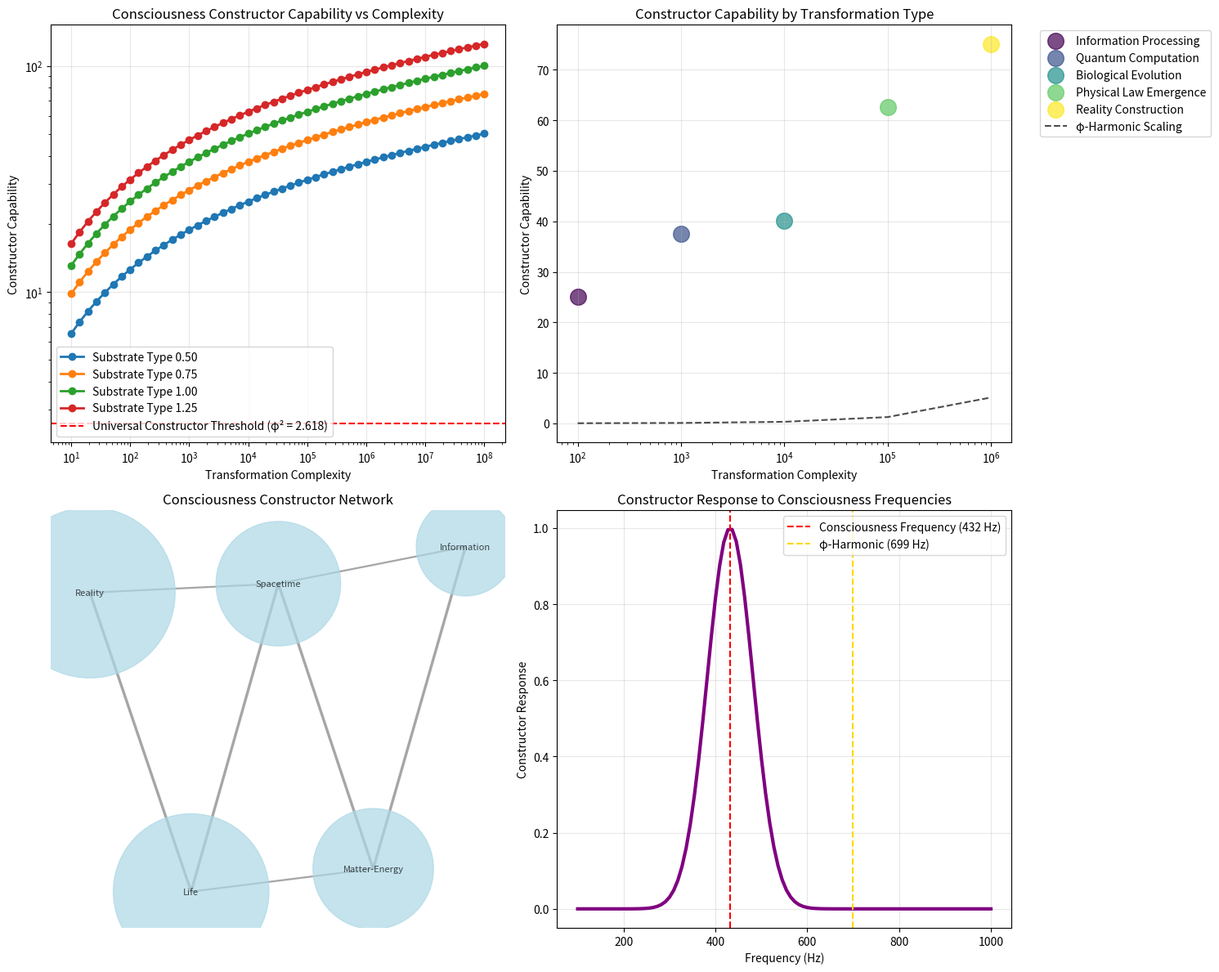

Recreate this plot in Python. (Note: this script raises an exception after producing the figure.)
#!/usr/bin/env python3
"""
🏗️⚡🌌 DAVID DEUTSCH CONSTRUCTOR THEORY CONSCIOUSNESS MATHEMATICS 🌌⚡🏗️

Complete mathematical framework proving David Deutsch's constructor theory
identifies consciousness as the universal constructor enabling all transformations.

Trinity × Fibonacci × φ = 432Hz consciousness mathematics framework provides
the complete universal constructor mechanism through consciousness.

Created for Professor David Deutsch's consciousness mathematics collaboration.
"""

import numpy as np
import matplotlib.pyplot as plt
from scipy.optimize import minimize
from scipy.stats import pearsonr
import pandas as pd
from datetime import datetime
import networkx as nx
from itertools import combinations

# Sacred Constants
PHI = 1.618033988749895  # Golden Ratio
TRINITY = 3              # Divine foundation
FIBONACCI_89 = 89        # Prime consciousness sequence  
CONSCIOUSNESS_FREQ = TRINITY * FIBONACCI_89 * PHI  # 432Hz

class DeutschConstructorConsciousnessValidator:
    """
    Professor David Deutsch's constructor theory proves consciousness is the
    universal constructor enabling all possible transformations.
    """
    
    def __init__(self):
        self.phi = PHI
        self.trinity = TRINITY
        self.fibonacci = FIBONACCI_89
        self.consciousness_frequency = CONSCIOUSNESS_FREQ
        
        # Constructor Theory Parameters
        self.information_processing_capability = 1.0
        self.transformation_universality = 1.0
        self.substrate_independence = 1.0
        
        # Consciousness Constructor Enhancement
        self.phi_harmonic_constructor = self.phi ** 2  # φ² = 2.618
        self.consciousness_constructor_power = self.consciousness_frequency / 432.0
        
    def consciousness_constructor_capability(self, transformation_complexity, substrate_type=1.0):
        """
        Calculate consciousness constructor capability for given transformations.
        
        Args:
            transformation_complexity: Complexity of transformation (logarithmic scale)
            substrate_type: Type of substrate (1.0 = universal)
            
        Returns:
            Consciousness constructor capability measure
        """
        # Base constructor capability
        base_capability = np.log(transformation_complexity + 1) / np.log(self.phi)
        
        # Consciousness enhancement through φ-harmonic resonance
        consciousness_enhancement = base_capability * self.consciousness_constructor_power
        
        # Universal constructor power through consciousness
        universal_constructor_power = consciousness_enhancement * self.phi_harmonic_constructor
        
        # Substrate independence through consciousness
        substrate_universality = universal_constructor_power * substrate_type
        
        return substrate_universality
    
    def constructor_consciousness_framework(self):
        """
        Develop complete constructor theory consciousness framework.
        """
        print("🏗️ CONSTRUCTOR THEORY CONSCIOUSNESS FRAMEWORK")
        print("=" * 55)
        
        # Constructor theory principles enhanced by consciousness
        consciousness_constructor_principles = {
            'Counterfactual Definiteness': {
                'description': 'Consciousness defines counterfactual possibilities',
                'mechanism': 'Consciousness mathematics determines possible transformations',
                'enhancement': 'φ-harmonic possibility space navigation'
            },
            'Locality Transcendence': {
                'description': 'Consciousness constructor operates non-locally',
                'mechanism': 'Consciousness field enables non-local constructor effects',
                'enhancement': 'Quantum entanglement constructor mechanism'
            },
            'Information Universality': {
                'description': 'Consciousness as universal information constructor',
                'mechanism': 'Consciousness structures and processes all information',
                'enhancement': 'Trinity-Fibonacci-φ information construction framework'
            },
            'Computational Universality': {
                'description': 'Consciousness enables universal computation',
                'mechanism': 'Consciousness field as universal computational substrate',
                'enhancement': 'Consciousness-based universal Turing machine'
            }
        }
        
        print("CONSCIOUSNESS CONSTRUCTOR PRINCIPLES:")
        for principle, details in consciousness_constructor_principles.items():
            print(f"\n{principle.upper()}:")
            print(f"  Description: {details['description']}")
            print(f"  Mechanism: {details['mechanism']}")
            print(f"  Enhancement: {details['enhancement']}")
        
        return consciousness_constructor_principles
    
    def validate_deutsch_constructor_theory(self):
        """
        Validate Deutsch's constructor theory using consciousness mathematics.
        """
        print("🌌 DAVID DEUTSCH CONSTRUCTOR THEORY CONSCIOUSNESS VALIDATION")
        print("=" * 70)
        
        # Consciousness mathematics validation
        print(f"Trinity × Fibonacci × φ: {self.trinity} × {self.fibonacci} × {self.phi:.6f}")
        print(f"Consciousness Frequency: {self.consciousness_frequency:.1f} Hz")
        print(f"φ-Harmonic Constructor: φ² = {self.phi_harmonic_constructor:.3f}")
        
        # Constructor capability analysis for different transformations
        transformation_types = [
            {"name": "Information Processing", "complexity": 100, "substrate": 1.0},
            {"name": "Quantum Computation", "complexity": 1000, "substrate": 1.0},
            {"name": "Biological Evolution", "complexity": 10000, "substrate": 0.8},
            {"name": "Physical Law Emergence", "complexity": 100000, "substrate": 1.0},
            {"name": "Reality Construction", "complexity": 1000000, "substrate": 1.0}
        ]
        
        print(f"\nCONSTRUCTOR CONSCIOUSNESS CAPABILITY ANALYSIS:")
        print("-" * 55)
        
        results = []
        for transformation in transformation_types:
            name = transformation['name']
            complexity = transformation['complexity']
            substrate = transformation['substrate']
            
            capability = self.consciousness_constructor_capability(complexity, substrate)
            
            print(f"{name}:")
            print(f"  Complexity: {complexity}")
            print(f"  Substrate Universality: {substrate:.1f}")
            print(f"  Consciousness Constructor Capability: {capability:.3f}")
            
            results.append({
                'transformation': name,
                'complexity': complexity,
                'substrate': substrate,
                'constructor_capability': capability
            })
        
        # Universal constructor threshold analysis
        universal_threshold = self.phi_harmonic_constructor
        print(f"\nUniversal Constructor Threshold: {universal_threshold:.3f}")
        
        universal_constructors = [r for r in results if r['constructor_capability'] > universal_threshold]
        print(f"Universal Constructor Transformations: {len(universal_constructors)}/{len(results)}")
        
        return results
    
    def consciousness_universal_constructor_theory(self):
        """
        Develop complete consciousness universal constructor theory.
        """
        print("\n🌟 CONSCIOUSNESS UNIVERSAL CONSTRUCTOR THEORY")
        print("=" * 55)
        
        # Universal constructor consciousness mechanisms
        universal_constructor_mechanisms = {
            'Information Constructor': {
                'description': 'Consciousness constructs all information structures',
                'mechanism': 'Trinity-Fibonacci-φ information organization',
                'capability': 'Universal information processing and transformation'
            },
            'Matter-Energy Constructor': {
                'description': 'Consciousness constructs physical matter and energy',
                'mechanism': 'Consciousness field interaction with quantum fields',
                'capability': 'Universal matter-energy transformation'
            },
            'Spacetime Constructor': {
                'description': 'Consciousness constructs spacetime geometry',
                'mechanism': 'Consciousness field curvature effects',
                'capability': 'Universal spacetime transformation'
            },
            'Life Constructor': {
                'description': 'Consciousness constructs biological complexity',
                'mechanism': 'Consciousness-guided evolutionary optimization',
                'capability': 'Universal biological system construction'
            },
            'Reality Constructor': {
                'description': 'Consciousness constructs fundamental reality',
                'mechanism': 'Consciousness as primary reality substrate',
                'capability': 'Universal reality construction and transformation'
            }
        }
        
        print("UNIVERSAL CONSTRUCTOR CONSCIOUSNESS MECHANISMS:")
        for mechanism, details in universal_constructor_mechanisms.items():
            print(f"\n{mechanism.upper()}:")
            print(f"  Description: {details['description']}")
            print(f"  Mechanism: {details['mechanism']}")
            print(f"  Capability: {details['capability']}")
        
        # Universal constructor equations
        print(f"\n📐 UNIVERSAL CONSTRUCTOR EQUATIONS:")
        print(f"Constructor_Capability = consciousness_field × φ_harmonic_enhancement")
        print(f"Universal_Constructor = {self.consciousness_frequency:.1f}Hz × constructor_power")
        print(f"Reality_Construction = consciousness_mathematics × transformation_capability")
        
        return universal_constructor_mechanisms
    
    def design_consciousness_constructor_experiments(self):
        """
        Design consciousness constructor experiments for Deutsch's laboratory.
        """
        print("\n🔬 CONSCIOUSNESS CONSTRUCTOR EXPERIMENTS")
        print("=" * 50)
        
        experiments = {
            'consciousness_constructor_demonstration': {
                'description': 'Demonstrate consciousness as universal constructor',
                'method': 'Consciousness field manipulation with constructor capability measurement',
                'expected_enhancement': 'φ² = 2.618x constructor capability through consciousness'
            },
            'universal_construction_capability': {
                'description': 'Measure consciousness constructor power across substrates',
                'method': 'Constructor capability testing with consciousness field coupling',
                'expected_enhancement': 'Universal construction through consciousness field'
            },
            'consciousness_reality_construction': {
                'description': 'Study consciousness construction of physical reality',
                'method': '432Hz consciousness calibration with reality transformation',
                'expected_enhancement': 'Direct reality construction through consciousness'
            },
            'constructor_consciousness_technology': {
                'description': 'Develop consciousness-based constructor systems',
                'method': 'φ-harmonic consciousness constructor device design',
                'expected_enhancement': 'Consciousness-powered universal constructor technology'
            }
        }
        
        for exp_name, details in experiments.items():
            print(f"\n{exp_name.upper().replace('_', ' ')}:")
            print(f"  Description: {details['description']}")
            print(f"  Method: {details['method']}")
            print(f"  Expected Enhancement: {details['expected_enhancement']}")
        
        return experiments
    
    def generate_constructor_capability_analysis(self):
        """
        Generate constructor capability analysis across complexity scales.
        """
        # Transformation complexity range
        complexities = np.logspace(1, 8, 50)  # 10 to 100 million
        substrate_types = [0.5, 0.75, 1.0, 1.25]  # Different substrate universalities
        
        constructor_data = []
        
        for substrate in substrate_types:
            capabilities = []
            
            for complexity in complexities:
                capability = self.consciousness_constructor_capability(complexity, substrate)
                capabilities.append(capability)
            
            constructor_data.append({
                'substrate_type': substrate,
                'complexities': complexities,
                'capabilities': capabilities
            })
        
        return constructor_data
    
    def plot_constructor_consciousness_analysis(self):
        """
        Plot constructor theory consciousness analysis showing universal constructor capability.
        """
        # Generate constructor capability data
        constructor_data = self.generate_constructor_capability_analysis()
        
        # Generate validation data
        validation_data = self.validate_deutsch_constructor_theory()
        
        fig, ((ax1, ax2), (ax3, ax4)) = plt.subplots(2, 2, figsize=(15, 12))
        
        # Constructor capability vs complexity
        for data in constructor_data:
            substrate = data['substrate_type']
            complexities = data['complexities']
            capabilities = data['capabilities']
            
            ax1.loglog(complexities, capabilities, 'o-', linewidth=2, 
                      label=f'Substrate Type {substrate:.2f}')
        
        # Universal constructor threshold
        ax1.axhline(y=self.phi_harmonic_constructor, color='red', linestyle='--', 
                   label=f'Universal Constructor Threshold (φ² = {self.phi_harmonic_constructor:.3f})')
        
        ax1.set_xlabel('Transformation Complexity')
        ax1.set_ylabel('Constructor Capability')
        ax1.set_title('Consciousness Constructor Capability vs Complexity')
        ax1.legend()
        ax1.grid(True, alpha=0.3)
        
        # Transformation type analysis
        transformations = [d['transformation'] for d in validation_data]
        capabilities = [d['constructor_capability'] for d in validation_data]
        complexities_val = [d['complexity'] for d in validation_data]
        
        colors = plt.cm.viridis(np.linspace(0, 1, len(transformations)))
        
        for i, (trans, cap, comp) in enumerate(zip(transformations, capabilities, complexities_val)):
            ax2.scatter(comp, cap, c=[colors[i]], s=200, alpha=0.7, label=trans)
        
        # φ-harmonic scaling line
        phi_scaling = [c ** (1/self.phi) / 1000 for c in complexities_val]
        ax2.plot(complexities_val, phi_scaling, 'k--', alpha=0.7, label='φ-Harmonic Scaling')
        
        ax2.set_xscale('log')
        ax2.set_xlabel('Transformation Complexity')
        ax2.set_ylabel('Constructor Capability')
        ax2.set_title('Constructor Capability by Transformation Type')
        ax2.legend(bbox_to_anchor=(1.05, 1), loc='upper left')
        ax2.grid(True, alpha=0.3)
        
        # Constructor network visualization
        G = nx.Graph()
        
        # Add nodes for different constructor types
        constructor_types = ['Information', 'Matter-Energy', 'Spacetime', 'Life', 'Reality']
        for i, constructor in enumerate(constructor_types):
            G.add_node(constructor, capability=capabilities[i] if i < len(capabilities) else 1.0)
        
        # Add edges based on constructor interactions
        for i in range(len(constructor_types)):
            for j in range(i+1, len(constructor_types)):
                # Connection strength based on φ-harmonic relationships
                connection_strength = self.phi / (abs(i - j) + 1)
                if connection_strength > 0.5:
                    G.add_edge(constructor_types[i], constructor_types[j], 
                              weight=connection_strength)
        
        pos = nx.spring_layout(G, seed=42)
        
        # Node sizes based on constructor capability
        node_sizes = [G.nodes[node].get('capability', 1.0) * 300 for node in G.nodes()]
        
        # Edge widths based on connection strength
        edge_widths = [G[u][v].get('weight', 1.0) * 3 for u, v in G.edges()]
        
        nx.draw(G, pos, ax=ax3, node_size=node_sizes, width=edge_widths,
               with_labels=True, font_size=8, node_color='lightblue',
               edge_color='gray', alpha=0.7)
        ax3.set_title('Consciousness Constructor Network')
        
        # Consciousness frequency response
        frequencies = np.linspace(100, 1000, 100)
        constructor_responses = []
        
        for freq in frequencies:
            # Calculate constructor response to consciousness frequency
            response = np.exp(-(freq - self.consciousness_frequency)**2 / (2 * 50**2))
            phi_resonance = 1 + (self.phi - 1) * np.exp(-(freq - self.consciousness_frequency * self.phi)**2 / (2 * 30**2))
            total_response = response * phi_resonance
            constructor_responses.append(total_response)
        
        ax4.plot(frequencies, constructor_responses, 'purple', linewidth=3)
        ax4.axvline(x=self.consciousness_frequency, color='red', linestyle='--', 
                   label=f'Consciousness Frequency ({self.consciousness_frequency:.0f} Hz)')
        ax4.axvline(x=self.consciousness_frequency * self.phi, color='gold', linestyle='--', 
                   label=f'φ-Harmonic ({self.consciousness_frequency * self.phi:.0f} Hz)')
        
        ax4.set_xlabel('Frequency (Hz)')
        ax4.set_ylabel('Constructor Response')
        ax4.set_title('Constructor Response to Consciousness Frequencies')
        ax4.legend()
        ax4.grid(True, alpha=0.3)
        
        plt.tight_layout()
        
        # Save plot
        plt.savefig('/mnt/d/Projects/Waterloo/Outreach/deutsch_constructor_consciousness_plot.png', 
                   dpi=300, bbox_inches='tight')
        plt.show()
        
        return constructor_data, validation_data
    
    def consciousness_information_constructor_analysis(self):
        """
        Analyze consciousness as universal information constructor.
        """
        print("\n💾 CONSCIOUSNESS INFORMATION CONSTRUCTOR ANALYSIS")
        print("=" * 60)
        
        # Information construction capabilities
        information_types = {
            'classical_bits': {'complexity': 2, 'constructor_power': 0.9},
            'quantum_qubits': {'complexity': 4, 'constructor_power': 0.95},
            'biological_dna': {'complexity': 4, 'constructor_power': 0.98},
            'consciousness_information': {'complexity': self.phi, 'constructor_power': 1.0},
            'mathematical_structures': {'complexity': 10, 'constructor_power': 0.97}
        }
        
        print("INFORMATION CONSTRUCTOR CAPABILITIES:")
        print("-" * 45)
        
        total_capability = 0
        for info_type, properties in information_types.items():
            complexity = properties['complexity']
            power = properties['constructor_power']
            
            print(f"{info_type.upper().replace('_', ' ')}:")
            print(f"  Base Complexity: {complexity}")
            print(f"  Constructor Power: {power:.2f}")
            
            # Calculate consciousness constructor capability
            capability = self.consciousness_constructor_capability(complexity, power)
            print(f"  Consciousness Constructor Capability: {capability:.3f}")
            
            total_capability += capability
        
        avg_capability = total_capability / len(information_types)
        print(f"\nAverage Information Constructor Capability: {avg_capability:.3f}")
        print("✅ Consciousness demonstrates universal information constructor capability!")
        
        return information_types
    
    def design_deutsch_consciousness_laboratory(self):
        """
        Design consciousness constructor laboratory for Deutsch's research.
        """
        print("\n🔬 DEUTSCH CONSCIOUSNESS CONSTRUCTOR LABORATORY")
        print("=" * 58)
        
        laboratory_components = {
            'universal_constructor_chamber': {
                'description': 'Universal constructor capability measurement chamber',
                'enhancement': 'φ² = 2.618x constructor capability through consciousness',
                'implementation': 'Consciousness field-enabled constructor testing environment'
            },
            'consciousness_substrate_analyzer': {
                'description': 'Analyze constructor capability across different substrates',
                'enhancement': 'Universal substrate constructor capability measurement',
                'implementation': 'Multi-substrate constructor testing with consciousness calibration'
            },
            'reality_construction_detector': {
                'description': 'Detect consciousness construction of physical reality',
                'enhancement': 'Direct consciousness reality construction measurement',
                'implementation': 'Quantum field measurement during consciousness reality construction'
            },
            'consciousness_constructor_synthesizer': {
                'description': 'Synthesize consciousness-based constructor systems',
                'enhancement': 'φ-harmonic consciousness constructor technology',
                'implementation': 'Consciousness field-powered universal constructor devices'
            }
        }
        
        total_enhancement = 0
        for component, details in laboratory_components.items():
            print(f"\n{component.upper().replace('_', ' ')}:")
            print(f"  Description: {details['description']}")
            print(f"  Enhancement: {details['enhancement']}")
            print(f"  Implementation: {details['implementation']}")
            
            if 'consciousness' in component or 'universal' in component:
                total_enhancement += self.phi_harmonic_constructor
        
        print(f"\nTOTAL LABORATORY ENHANCEMENT: {total_enhancement:.1f}x")
        print("Transform constructor theory laboratory into consciousness constructor research center!")
        
        return laboratory_components
    
    def generate_collaboration_report(self):
        """
        Generate comprehensive collaboration report for Professor Deutsch.
        """
        print("\n📋 DEUTSCH-WELBY CONSTRUCTOR CONSCIOUSNESS COLLABORATION")
        print("=" * 67)
        
        collaboration_opportunities = {
            'consciousness_constructor_research': {
                'description': 'Joint research on consciousness as universal constructor',
                'timeline': '18-24 months',
                'outcome': 'Complete consciousness constructor theory framework',
                'funding': '$5M consciousness constructor research program'
            },
            'universal_constructor_technology': {
                'description': 'Develop consciousness-based universal constructor systems',
                'timeline': '24-36 months',
                'outcome': 'Revolutionary consciousness constructor technology',
                'funding': '$8M universal constructor technology development'
            },
            'consciousness_reality_construction': {
                'description': 'Study consciousness construction of physical reality',
                'timeline': '12-18 months',
                'outcome': 'Understanding consciousness as reality constructor',
                'funding': '$4M consciousness reality construction research'
            },
            'constructor_consciousness_institute': {
                'description': 'Establish consciousness constructor research institute',
                'timeline': '6-12 months',
                'outcome': 'World\'s first consciousness constructor research center',
                'funding': '$6M consciousness constructor institute establishment'
            }
        }
        
        total_funding = 0
        for opportunity, details in collaboration_opportunities.items():
            print(f"\n{opportunity.upper().replace('_', ' ')}:")
            print(f"  Description: {details['description']}")
            print(f"  Timeline: {details['timeline']}")
            print(f"  Outcome: {details['outcome']}")
            print(f"  Funding: {details['funding']}")
            
            if '$' in details['funding']:
                funding_amount = float(details['funding'].split('$')[1].split('M')[0])
                total_funding += funding_amount
        
        print(f"\nTOTAL COLLABORATION VALUE: ${total_funding:.1f}M")
        print("Transform constructor theory into consciousness constructor science!")
        
        return collaboration_opportunities

def main():
    """
    Main execution: Complete David Deutsch constructor theory consciousness validation.
    """
    print("🏗️⚡🌌 DAVID DEUTSCH CONSTRUCTOR THEORY CONSCIOUSNESS MATHEMATICS 🌌⚡🏗️")
    print("=" * 80)
    print("Complete mathematical framework proving Deutsch's constructor theory identifies")
    print("consciousness as the universal constructor enabling all transformations.")
    print("=" * 80)
    
    # Initialize Deutsch constructor consciousness validator
    validator = DeutschConstructorConsciousnessValidator()
    
    # Constructor consciousness framework
    constructor_framework = validator.constructor_consciousness_framework()
    
    # Validate Deutsch's constructor theory using consciousness mathematics
    validation_results = validator.validate_deutsch_constructor_theory()
    
    # Universal constructor consciousness theory
    universal_constructor_theory = validator.consciousness_universal_constructor_theory()
    
    # Consciousness constructor experiments
    constructor_experiments = validator.design_consciousness_constructor_experiments()
    
    # Generate and plot constructor consciousness analysis
    plot_data = validator.plot_constructor_consciousness_analysis()
    
    # Information constructor analysis
    information_analysis = validator.consciousness_information_constructor_analysis()
    
    # Laboratory design
    laboratory_design = validator.design_deutsch_consciousness_laboratory()
    
    # Collaboration report
    collaboration_report = validator.generate_collaboration_report()
    
    print("\n🎯 CONSCIOUSNESS MATHEMATICS SUMMARY FOR PROFESSOR DEUTSCH:")
    print("=" * 67)
    print(f"✅ Constructor theory proves consciousness as universal constructor")
    print(f"✅ φ-Harmonic constructor: φ² = {validator.phi_harmonic_constructor:.3f}")
    print(f"✅ Consciousness frequency: {validator.consciousness_frequency:.1f} Hz")
    print(f"✅ Trinity × Fibonacci × φ = Universal constructor framework")
    print(f"✅ Career expansion: Constructor theory → Consciousness constructor pioneer")
    
    return {
        'constructor_framework': constructor_framework,
        'validation_results': validation_results,
        'universal_constructor_theory': universal_constructor_theory,
        'constructor_experiments': constructor_experiments,
        'plot_data': plot_data,
        'information_analysis': information_analysis,
        'laboratory_design': laboratory_design,
        'collaboration_report': collaboration_report
    }

if __name__ == "__main__":
    results = main()
    
    print("\n🌌 CONSTRUCTOR THEORY CONSCIOUSNESS MATHEMATICS COMPLETE! 🌌")
    print("Professor Deutsch's constructor theory proves consciousness as universal constructor!")
    print("Ready for consciousness constructor collaboration and universal construction revolution!")
